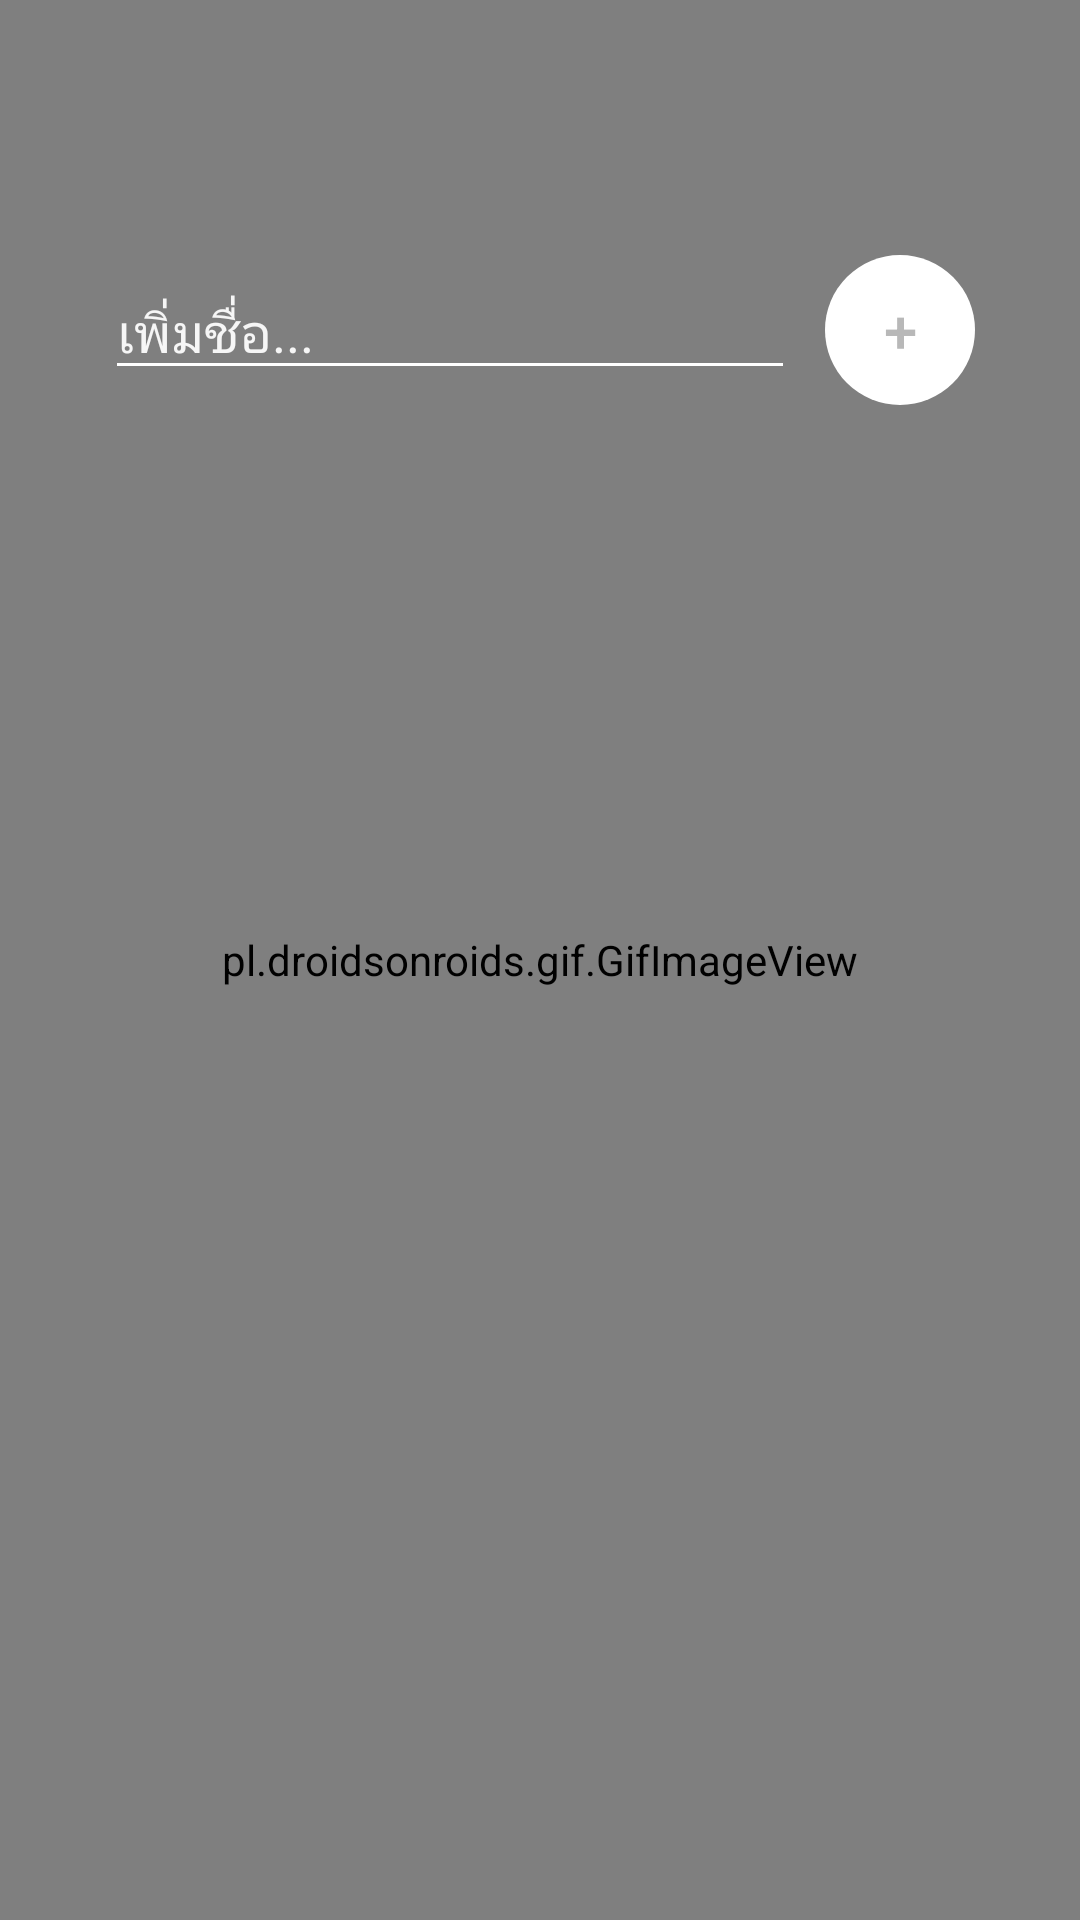

Write the Android layout XML for this screen, with the resource values it uses.
<!-- AndroidManifest.xml: application theme generalNoTitle -->
<!-- res/layout/activity_add_players.xml -->
<?xml version="1.0" encoding="utf-8"?>
<FrameLayout xmlns:android="http://schemas.android.com/apk/res/android"
    xmlns:app="http://schemas.android.com/apk/res-auto"
    xmlns:tools="http://schemas.android.com/tools"
    android:id="@+id/bg_add_player"
    android:layout_width="match_parent"
    android:layout_height="match_parent"
    android:background="@drawable/ic_layered_waves_haikei"
    android:orientation="horizontal"
    tools:context=".AddPlayers">

    <pl.droidsonroids.gif.GifImageView
        android:layout_width="match_parent"
        android:layout_height="match_parent"
        android:layout_marginTop="0dp"
        android:scaleType="fitXY"
        android:src="@drawable/star"
        android:visibility="visible" />

    <LinearLayout
        android:layout_width="match_parent"
        android:layout_height="match_parent"
        android:layout_marginTop="50dp"
        android:orientation="vertical"
        android:padding="35dp">

        <LinearLayout
            android:layout_width="match_parent"
            android:layout_height="wrap_content"
            android:orientation="horizontal"
            tools:ignore="UselessParent">

            <EditText
                android:id="@+id/inputPlayerName"
                android:layout_width="0dp"
                android:layout_height="wrap_content"
                android:layout_marginEnd="10dp"
                android:layout_weight="1"
                android:backgroundTint="@color/white"
                android:ems="10"
                android:hint="@string/add_player_label"
                android:importantForAutofill="no"
                android:inputType="text"
                android:singleLine="false"
                android:textColor="@color/white"
                android:textColorHint="#F6F6F6"
                tools:ignore="TouchTargetSizeCheck" />

            <android.widget.Button
                android:id="@+id/add_btn"
                android:layout_width="50dp"
                android:layout_height="50dp"
                android:background="@drawable/main_menu_btn"
                android:backgroundTint="@color/white"
                android:enabled="false"
                android:onClick="addPlayer"
                android:text="@string/add_btn_label"
                android:textAlignment="center"
                android:textColor="#B8B8B8"
                android:textSize="20sp" />

        </LinearLayout>

        <androidx.recyclerview.widget.RecyclerView
            android:id="@+id/list_of_player"
            android:layout_width="match_parent"
            android:layout_height="match_parent"
            android:layout_marginTop="20dp"
            android:layout_marginBottom="130dp"
            tools:listitem="@layout/list_name_item" />

    </LinearLayout>

    <Button
        android:id="@+id/nextBtn"
        android:layout_width="wrap_content"
        android:layout_height="wrap_content"
        android:layout_gravity="bottom|right"
        android:layout_marginRight="5dp"
        android:layout_marginBottom="5dp"
        android:background="@android:color/transparent"
        android:onClick="nextBtn"
        android:text="@string/next_btn_label"
        android:textSize="20sp"
        android:visibility="invisible" />


</FrameLayout>
<!-- res/layout/list_name_item.xml (included above) -->
<?xml version="1.0" encoding="utf-8"?>
<LinearLayout xmlns:android="http://schemas.android.com/apk/res/android"
    xmlns:app="http://schemas.android.com/apk/res-auto"
    xmlns:tools="http://schemas.android.com/tools"
    android:layout_width="match_parent"
    android:layout_height="wrap_content"
    android:layout_margin="5dp"
    android:background="@android:color/transparent"
    android:orientation="vertical">

    <LinearLayout
        android:layout_width="match_parent"
        android:layout_height="wrap_content"
        android:layout_marginBottom="10dp"
        android:background="@drawable/main_menu_btn"
        android:gravity="center"
        android:orientation="horizontal"
        android:paddingLeft="15dp"
        android:paddingTop="2dp"
        android:paddingRight="15dp"
        android:paddingBottom="2dp">

        <TextView
            android:id="@+id/list_item_id"
            android:layout_width="wrap_content"
            android:layout_height="wrap_content"
            android:layout_margin="10dp"
            android:layout_weight="0"
            android:textAlignment="viewStart"
            android:textColor="@color/white"
            android:textSize="25sp"
            android:textStyle="bold" />

        <TextView
            android:id="@+id/list_item_name"
            android:layout_width="wrap_content"
            android:layout_height="wrap_content"
            android:layout_weight="1"
            android:textAlignment="center"
            android:textColor="@color/white"
            android:textSize="25sp"
            android:textStyle="bold" />

        <ImageButton
            android:id="@+id/delete_btn"
            android:layout_width="wrap_content"
            android:layout_height="wrap_content"
            android:layout_weight="0"
            android:background="@android:color/transparent"
            android:minWidth="48dp"
            android:minHeight="48dp"
            android:tint="@android:color/holo_red_dark"
            app:srcCompat="@android:drawable/ic_menu_close_clear_cancel"
            tools:ignore="SpeakableTextPresentCheck,ImageContrastCheck" />
    </LinearLayout>
</LinearLayout>
<!-- resources referenced by this layout -->
<resources>
  <color name="white">#FFFFFFFF</color>
  <!-- drawable ic_layered_waves_haikei: vector/xml drawable (drawable, 2728 chars, omitted) -->
  <!-- drawable main_menu_btn (drawable) -->
  <?xml version="1.0" encoding="utf-8"?>
  <shape xmlns:android="http://schemas.android.com/apk/res/android" android:shape="rectangle">
      <gradient android:startColor="#ffd143" android:endColor="#ff9153" />
      <corners android:radius="50dp"/>
  </shape>
  <string name="add_btn_label">+</string>
  <string name="add_player_label">เพิ่มชื่อ...</string>
  <string name="next_btn_label">ต่อไป &gt;</string>
  <style name="generalNoTitle" parent="Theme.MaterialComponents.DayNight.NoActionBar">
          <item name="android:windowNoTitle">true</item>
          
          <item name="colorPrimary">@color/purple</item>
          <item name="colorPrimaryVariant">@color/purple_700</item>
          <item name="colorOnPrimary">@color/white</item>
          
          <item name="colorSecondary">@color/teal_200</item>
          <item name="colorSecondaryVariant">@color/teal_700</item>
          <item name="colorOnSecondary">@color/black</item>
          <item name="colorButtonNormal">@color/yellow</item>
          
          <item name="android:statusBarColor" tools:targetApi="l">?attr/colorPrimaryVariant</item>
          
      </style>
  <color name="purple">#261A3B</color>
  <color name="purple_700">#FF3700B3</color>
  <color name="teal_200">#FF03DAC5</color>
  <color name="teal_700">#FF018786</color>
  <color name="black">#FF000000</color>
  <color name="yellow">#FFAB4C</color>
</resources>
